Run: headless pygame with SDL's dummy video driver; simulated clock (each Clock.tick advances the game by its frame time, no real sleeping); random seed 0; keys injected as events and as key.get_pressed() state; no mouse input.
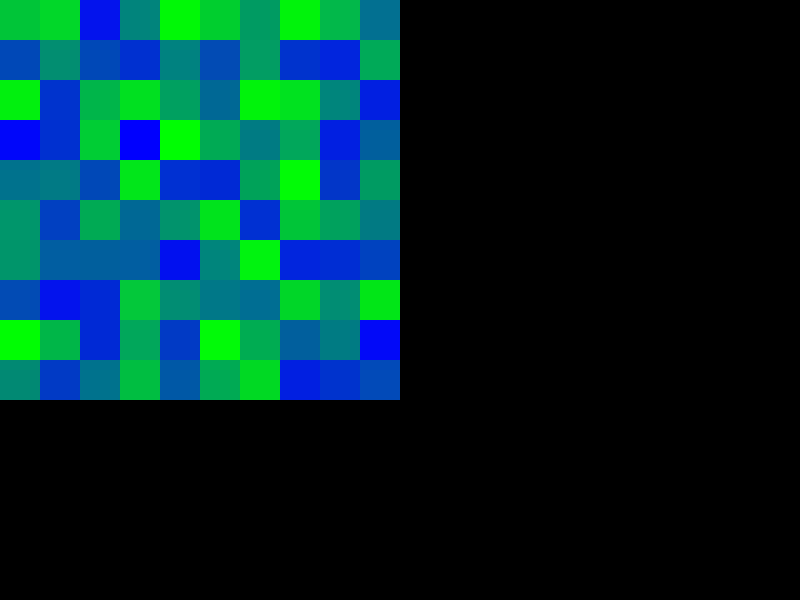
Frame 1 of 4 · flips 1–60 · no input
Frame 2 of 4 · flips 61–180 · tapped SPACE, RETURN · held RIGHT (→), D · screen unchanged from frame 1, image omitted
Frame 3 of 4 · flips 181–300 · held DOWN (↓), S · screen unchanged from frame 2, image omitted
Frame 4 of 4 · flips 301–420 · held LEFT (←), A, UP (↑), W · screen unchanged from frame 3, image omitted

The pygame program that drew these frames:

import pygame
import random

# Clase PantallaInicial para manejar la pantalla de inicio y la generación de maná
class PantallaInicial:
    def __init__(self, ancho, alto, filas, columnas, tamaño_celda):
        self.ancho = ancho
        self.alto = alto
        self.filas = filas
        self.columnas = columnas
        self.tamaño_celda = tamaño_celda
        self.grilla = self.generar_grilla_mana()
        
        # Inicializa la pantalla
        self.pantalla = pygame.display.set_mode((self.ancho, self.alto))
        pygame.display.set_caption("Pantalla Inicial con Maná Procedural")

    # Genera una grilla de maná proceduralmente (valores aleatorios)
    def generar_grilla_mana(self):
        grilla = []
        for fila in range(self.filas):
            fila_grilla = []
            for columna in range(self.columnas):
                # Genera un valor aleatorio de maná (por ejemplo, entre 0 y 255)
                mana_valor = random.randint(0, 255)
                fila_grilla.append(mana_valor)
            grilla.append(fila_grilla)
        return grilla

    # Dibuja la grilla en la pantalla
    def dibujar_grilla(self):
        for fila in range(self.filas):
            for columna in range(self.columnas):
                mana_valor = self.grilla[fila][columna]
                color = (0, mana_valor, 255 - mana_valor)  # Color en función del maná
                pygame.draw.rect(self.pantalla, color, 
                                 (columna * self.tamaño_celda, fila * self.tamaño_celda, 
                                  self.tamaño_celda, self.tamaño_celda))

    # Actualiza la pantalla
    def actualizar(self):
        self.pantalla.fill((0, 0, 0))  # Limpia la pantalla
        self.dibujar_grilla()  # Dibuja la grilla en la pantalla
        pygame.display.flip()  # Actualiza la pantalla de Pygame

    # Maneja el loop de eventos
    def ejecutar(self):
        corriendo = True
        while corriendo:
            for event in pygame.event.get():
                if event.type == pygame.QUIT:
                    corriendo = False

            self.actualizar()

# Inicialización de Pygame y de la pantalla
if __name__ == "__main__":
    pygame.init()

    # Parámetros de la pantalla
    ANCHO = 800
    ALTO = 600
    FILAS = 10
    COLUMNAS = 10
    TAMAÑO_CELDA = 40

    pantalla_inicial = PantallaInicial(ANCHO, ALTO, FILAS, COLUMNAS, TAMAÑO_CELDA)
    pantalla_inicial.ejecutar()

    pygame.quit()
